Image classification data set "wood" (ShahriarZaman/wood-recognition on GitHub). Class labels (7): Akashmoni wood, eucaliptus, Kathal wood, Loha wood, mehogany, Minjiri wood, Rain Tree wood.

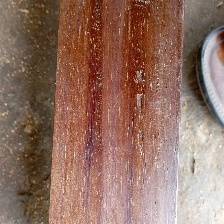
Label: Loha wood

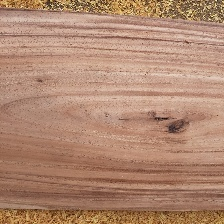
Label: Rain Tree wood

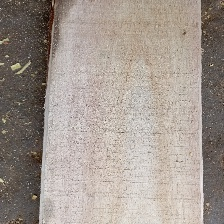
Label: eucaliptus

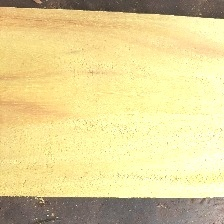
Label: Kathal wood

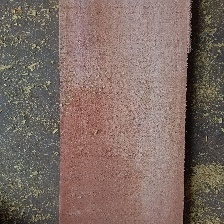
Label: mehogany

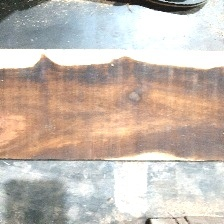
Label: Minjiri wood
